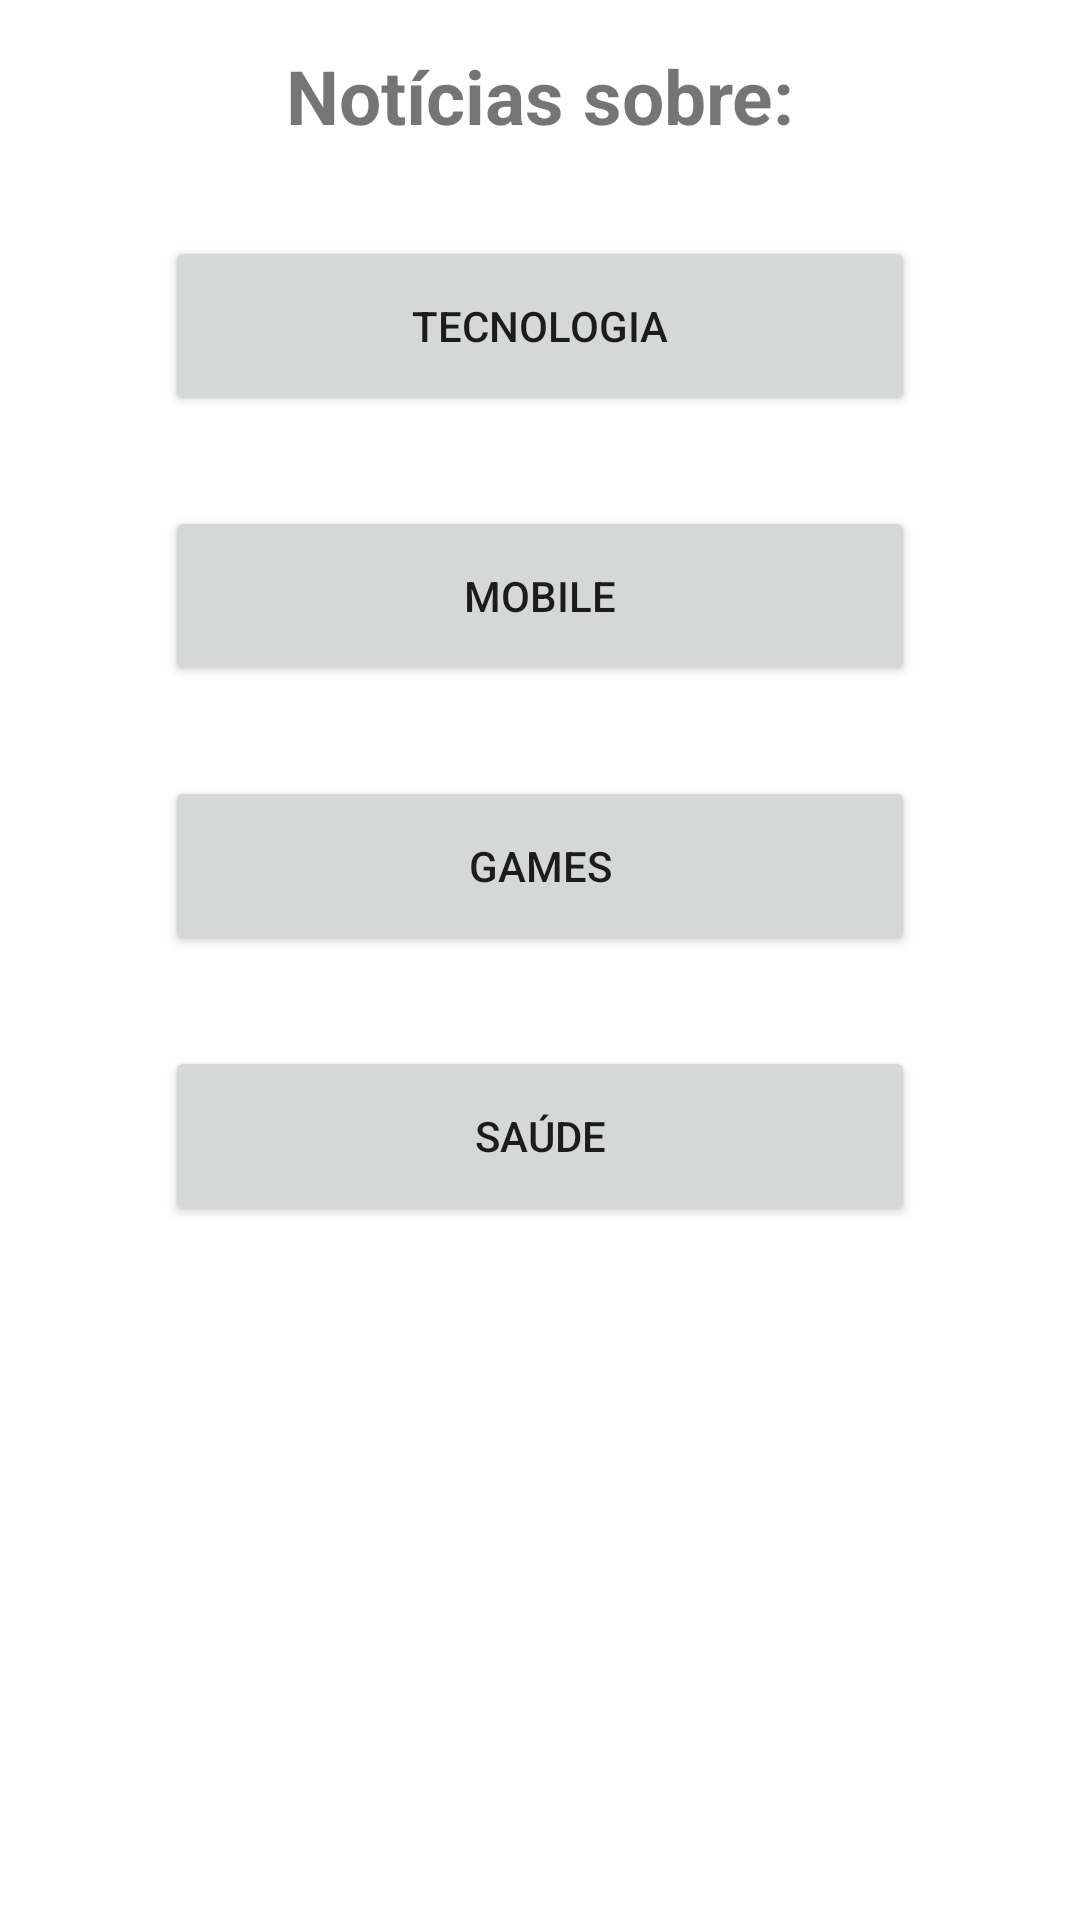

Here is an Android app screen rendered from its layout file. Give the layout XML and the strings, colors and styles it references.
<!-- AndroidManifest.xml: application theme Theme.Desafio_DP_N2 -->
<!-- res/layout/activity_menu_noticias.xml -->
<?xml version="1.0" encoding="utf-8"?>
<androidx.constraintlayout.widget.ConstraintLayout xmlns:android="http://schemas.android.com/apk/res/android"
    xmlns:app="http://schemas.android.com/apk/res-auto"
    xmlns:tools="http://schemas.android.com/tools"
    android:layout_width="match_parent"
    android:layout_height="match_parent"
    tools:context=".MenuNoticias">

    <TextView
        android:id="@+id/txt_temas"
        android:layout_width="wrap_content"
        android:layout_height="wrap_content"
        app:layout_constraintStart_toStartOf="parent"
        app:layout_constraintEnd_toEndOf="parent"
        app:layout_constraintTop_toTopOf="parent"
        android:text="Notícias sobre:"
        android:textSize="25sp"
        android:layout_marginTop="15dp"
        android:textStyle="bold"/>
    <Button
        android:id="@+id/btn_tecnologia"
        android:layout_width="250dp"
        android:layout_height="60dp"
        android:text="Tecnologia"
        app:layout_constraintStart_toStartOf="parent"
        app:layout_constraintEnd_toEndOf="parent"
        android:layout_marginTop="30dp"
        app:layout_constraintTop_toBottomOf="@+id/txt_temas"/>
    <Button
        android:id="@+id/btn_mobile"
        android:layout_width="250dp"
        android:layout_height="60dp"
        android:text="mobile"
        app:layout_constraintStart_toStartOf="parent"
        app:layout_constraintEnd_toEndOf="parent"
        android:layout_marginTop="30dp"
        app:layout_constraintTop_toBottomOf="@+id/btn_tecnologia"/>
    <Button
        android:id="@+id/btn_games"
        android:layout_width="250dp"
        android:layout_height="60dp"
        android:text="games"
        app:layout_constraintStart_toStartOf="parent"
        app:layout_constraintEnd_toEndOf="parent"
        android:layout_marginTop="30dp"
        app:layout_constraintTop_toBottomOf="@+id/btn_mobile"/>
    <Button
        android:id="@+id/btn_saude"
        android:layout_width="250dp"
        android:layout_height="60dp"
        android:text="Saúde"
        app:layout_constraintStart_toStartOf="parent"
        app:layout_constraintEnd_toEndOf="parent"
        android:layout_marginTop="30dp"
        app:layout_constraintTop_toBottomOf="@+id/btn_games"/>


</androidx.constraintlayout.widget.ConstraintLayout>
<!-- resources referenced by this layout -->
<resources>
  <style name="Theme.Desafio_DP_N2" parent="Theme.MaterialComponents.DayNight.NoActionBar">
          
          <item name="colorPrimary">@color/purple_500</item>
          <item name="colorPrimaryVariant">@color/purple_700</item>
          <item name="colorOnPrimary">@color/white</item>
          
          <item name="colorSecondary">@color/teal_200</item>
          <item name="colorSecondaryVariant">@color/teal_700</item>
          <item name="colorOnSecondary">@color/black</item>
          
          <item name="android:statusBarColor" tools:targetApi="l">?attr/colorPrimaryVariant</item>
          
      </style>
  <!-- not gathered from this repository: default colours our renderer supplied (Android Studio template values) -->
  <color name="purple_500">#FF6200EE</color>
  <color name="purple_700">#FF3700B3</color>
  <color name="teal_200">#FF03DAC5</color>
  <color name="teal_700">#FF018786</color>
  <color name="black">#FF000000</color>
  <color name="white">#FFFFFFFF</color>
</resources>
